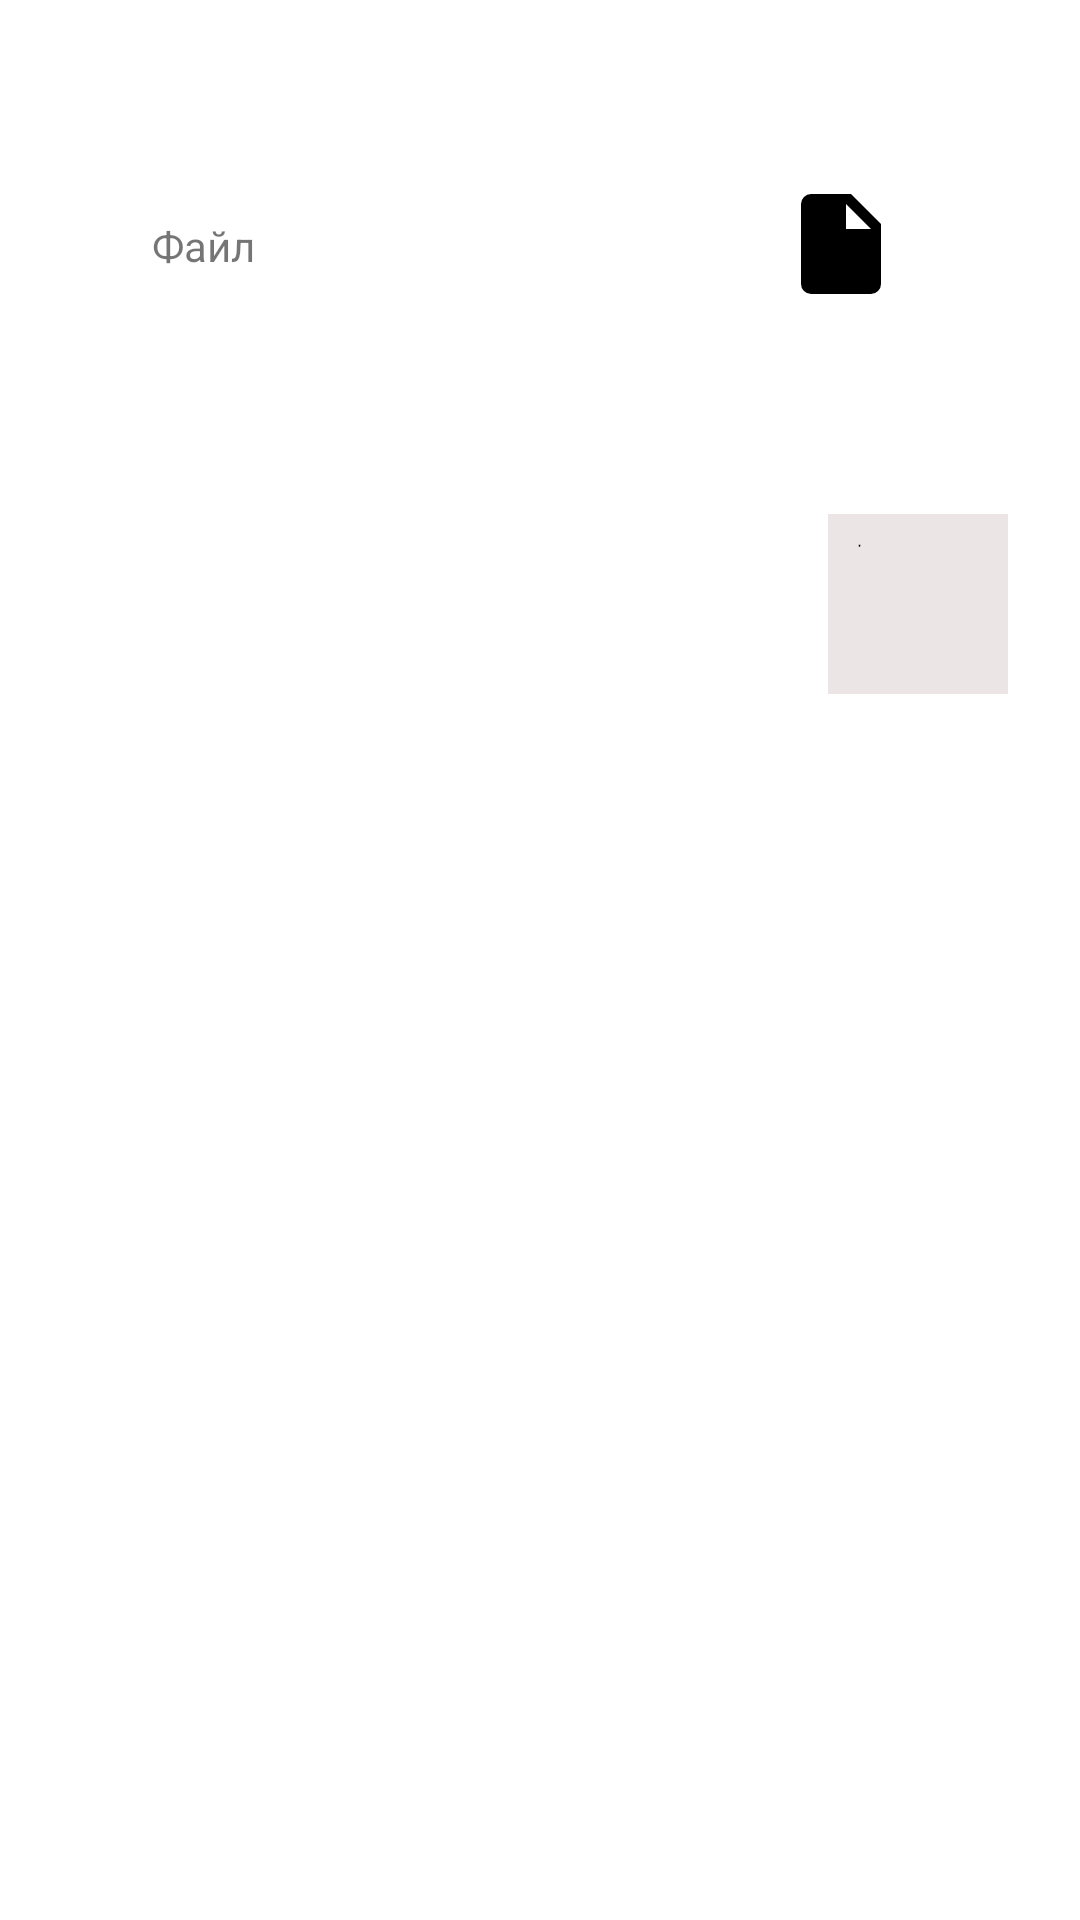

Produce the Android XML layout that renders to this screen, including the resource entries it uses.
<!-- AndroidManifest.xml: application theme Theme.Module_t -->
<!-- res/layout/change_node_fragment.xml -->
<?xml version="1.0" encoding="utf-8"?>
<androidx.constraintlayout.widget.ConstraintLayout xmlns:android="http://schemas.android.com/apk/res/android"
    xmlns:app="http://schemas.android.com/apk/res-auto"
    xmlns:tools="http://schemas.android.com/tools"
    android:layout_width="match_parent"
    android:layout_height="match_parent">

    <TextView
        android:id="@+id/textView40"
        android:layout_width="wrap_content"
        android:layout_height="wrap_content"
        android:ems="10"
        android:inputType="text"
        app:layout_constraintBottom_toBottomOf="parent"
        app:layout_constraintEnd_toEndOf="parent"
        app:layout_constraintStart_toStartOf="parent"
        app:layout_constraintTop_toTopOf="parent"
        app:layout_constraintVertical_bias="0.036" />

    <androidx.constraintlayout.widget.ConstraintLayout
        android:id="@+id/constraintLayout2"
        android:layout_width="match_parent"
        android:layout_height="80dp"
        app:layout_constraintEnd_toEndOf="parent"
        app:layout_constraintStart_toStartOf="parent"
        app:layout_constraintTop_toBottomOf="@+id/textView40">

        <ImageView
            android:id="@+id/imageView5"
            android:layout_width="40dp"
            android:layout_height="40dp"
            app:layout_constraintBottom_toBottomOf="parent"
            app:layout_constraintEnd_toEndOf="parent"
            app:layout_constraintHorizontal_bias="0.814"
            app:layout_constraintStart_toStartOf="parent"
            app:layout_constraintTop_toTopOf="parent"
            app:srcCompat="@drawable/draft" />

        <TextView
            android:id="@+id/textView16"
            android:layout_width="wrap_content"
            android:layout_height="wrap_content"
            android:text="Файл"
            app:layout_constraintBottom_toBottomOf="parent"
            app:layout_constraintEnd_toEndOf="parent"
            app:layout_constraintHorizontal_bias="0.156"
            app:layout_constraintStart_toStartOf="parent"
            app:layout_constraintTop_toTopOf="parent"
            app:layout_constraintVertical_bias="0.508" />
    </androidx.constraintlayout.widget.ConstraintLayout>

    <ImageButton
        android:id="@+id/imageButton5"
        android:layout_width="60dp"
        android:layout_height="60dp"
        android:background="#EBE5E5"
        app:layout_constraintBottom_toBottomOf="parent"
        app:layout_constraintEnd_toEndOf="parent"
        app:layout_constraintHorizontal_bias="0.92"
        app:layout_constraintStart_toStartOf="parent"
        app:layout_constraintTop_toBottomOf="@+id/constraintLayout2"
        app:layout_constraintVertical_bias="0.109"
        app:srcCompat="@drawable/baseline_delete_24" />
</androidx.constraintlayout.widget.ConstraintLayout>
<!-- resources referenced by this layout -->
<resources>
  <!-- drawable baseline_delete_24 (drawable) -->
  <vector xmlns:android="http://schemas.android.com/apk/res/android" android:height="40dp" android:tint="#000000" android:viewportHeight="960" android:viewportWidth="960" android:width="40dp">
        
      <path android:fillColor="@android:color/white"
          android:pathData="M6,19c0,1.1 0.9,2 2,2h8c1.1,0 2,-0.9 2,-2V7H6v12zM19,4h-3.5l-1,-1h-5l-1,1H5v2h14V4z"/>
      
  </vector>
  <!-- drawable draft (drawable) -->
  <vector xmlns:android="http://schemas.android.com/apk/res/android" android:width="24dp" android:height="24dp" android:viewportWidth="960" android:viewportHeight="960" android:tint="@color/black" android:autoMirrored="true">
      <path android:fillColor="@android:color/white" android:pathData="M240,880Q207,880 183.5,856.5Q160,833 160,800L160,160Q160,127 183.5,103.5Q207,80 240,80L560,80L800,320L800,800Q800,833 776.5,856.5Q753,880 720,880L240,880ZM520,360L720,360L520,160L520,360Z"/>
  </vector>
  <style name="Theme.Module_t" parent="Theme.MaterialComponents.DayNight.NoActionBar">
          
          <item name="colorPrimary">@color/purple_500</item>
          <item name="colorPrimaryVariant">@color/purple_700</item>
          <item name="colorOnPrimary">@color/white</item>
          
          <item name="colorSecondary">@color/teal_200</item>
          <item name="colorSecondaryVariant">@color/teal_700</item>
          <item name="colorOnSecondary">@color/black</item>
          
          <item name="android:statusBarColor">?attr/colorPrimaryVariant</item>
          
      </style>
  <color name="black">#FF000000</color>
  <color name="purple_500">#FF6200EE</color>
  <color name="purple_700">#FF3700B3</color>
  <color name="white">#FFFFFFFF</color>
  <color name="teal_200">#FF03DAC5</color>
  <color name="teal_700">#FF018786</color>
</resources>
